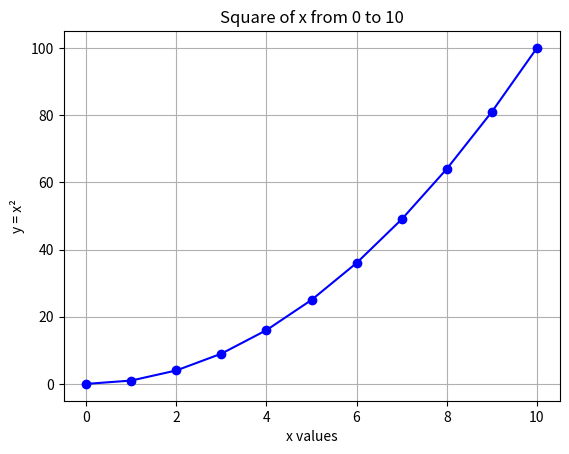

Recreate this plot in Python.
import matplotlib.pyplot as plt
x = list(range(0, 11))
y = [i**2 for i in x]
plt.plot(x, y, marker='o', linestyle='-', color='blue')
plt.title("Square of x from 0 to 10")
plt.xlabel("x values")
plt.ylabel("y = x²")
plt.grid(True)
plt.show()

# TASK: Create a line plot with x values ranging from 0 to 10 and y values as the square of x.
# Customize the plot by adding a title, labels for both axes, and a grid.